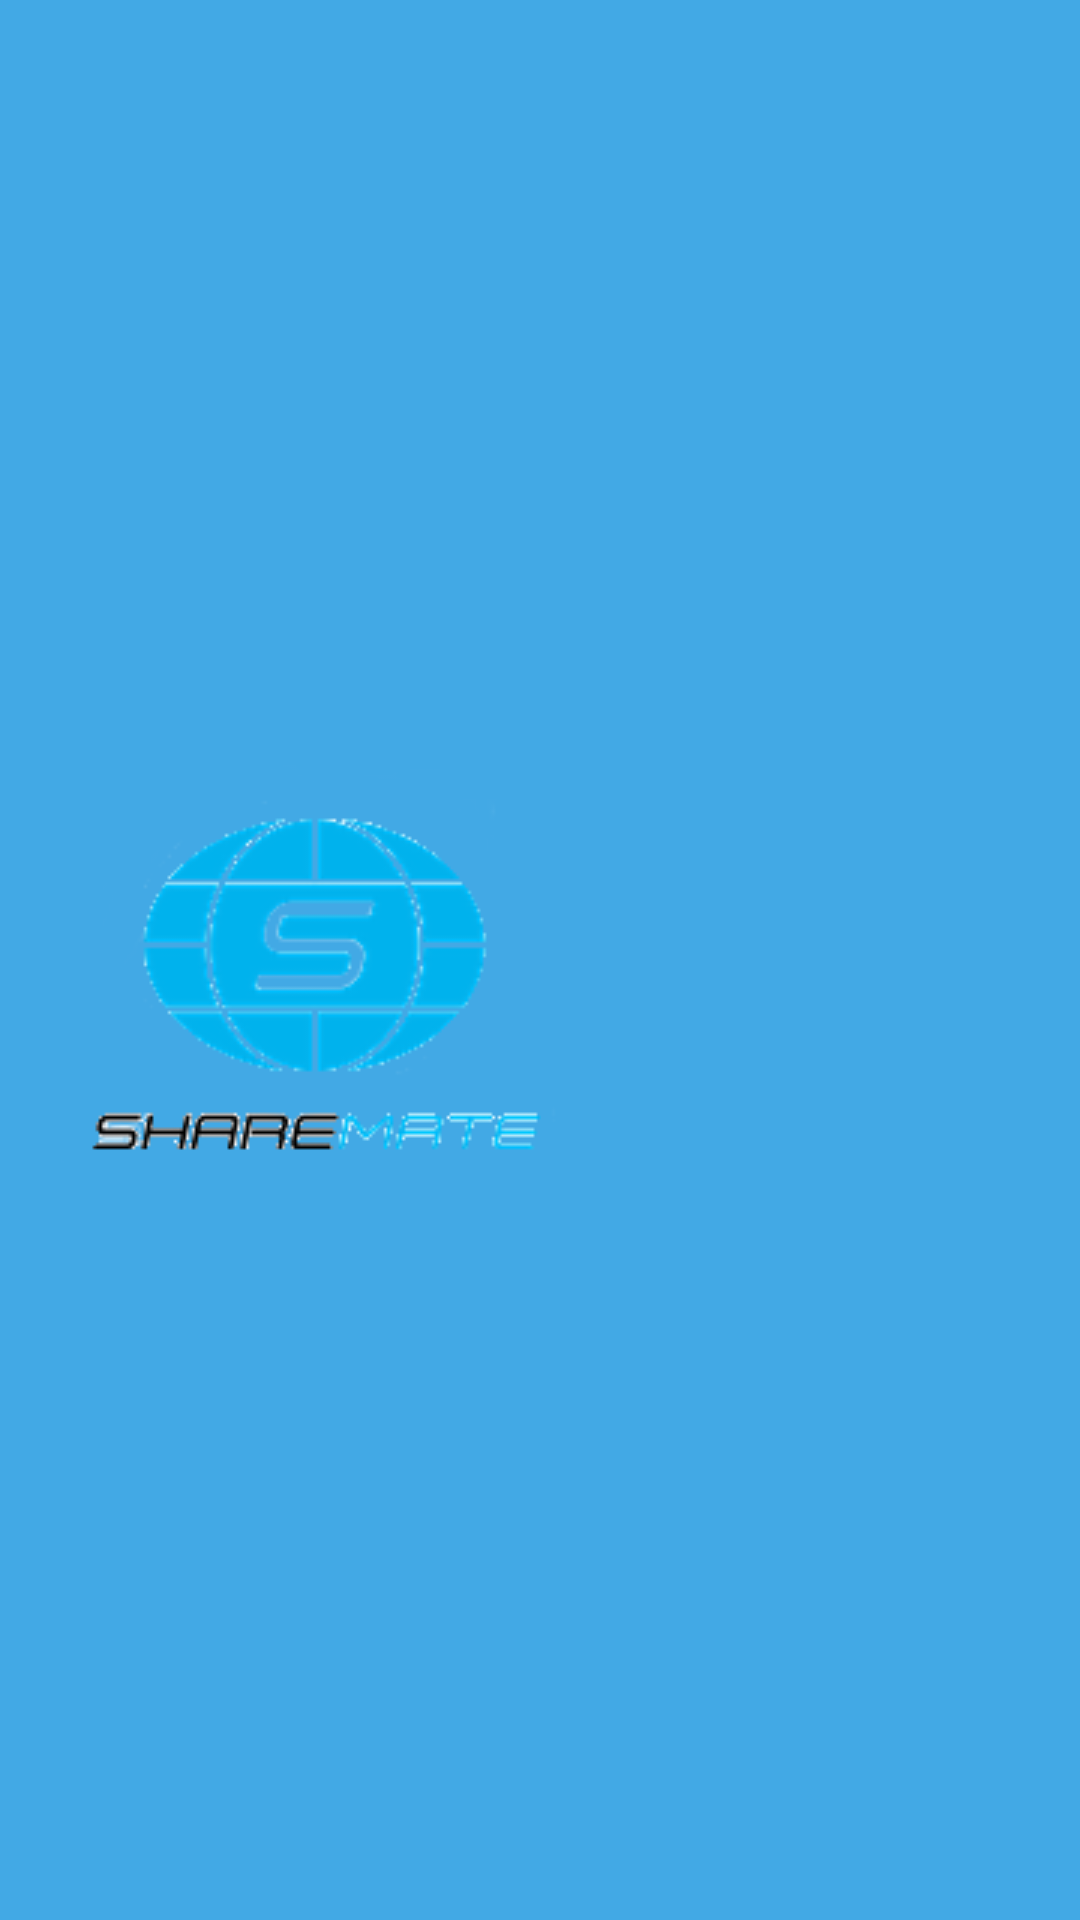

The Android layout XML behind this screen, and the referenced resources:
<!-- AndroidManifest.xml: application theme AppTheme -->
<!-- res/layout/app_bar.xml -->
<?xml version="1.0" encoding="utf-8"?>
<android.support.v7.widget.Toolbar xmlns:app="http://schemas.android.com/apk/res-auto"
    xmlns:android="http://schemas.android.com/apk/res/android"
    android:layout_width="match_parent"
    android:layout_height="?android:attr/actionBarSize"
    android:background="@color/mainBlu"
    android:paddingTop="8dp"
    app:popupTheme="@style/ThemeOverlay.AppCompat.Dark"
    >
    <ImageView
        android:layout_width="wrap_content"
        android:layout_height="wrap_content"
        android:src="@drawable/ic_logo"
        android:scaleType="fitCenter"/>
</android.support.v7.widget.Toolbar>
<!-- resources referenced by this layout -->
<resources>
  <color name="mainBlu">#42a9e5</color>
  <!-- drawable ic_logo: png bitmap (drawable, 24584 bytes) -->
  <style name="AppTheme" parent="Theme.AppCompat.Light.NoActionBar">
          
          <item name="colorPrimary">@color/mainBlu</item>
          <item name="colorPrimaryDark">@color/mainBlack</item>
          <item name="colorAccent">@color/mainWhite</item>
      </style>
  <color name="mainBlack">#000000</color>
  <color name="mainWhite">#ffffff</color>
</resources>
